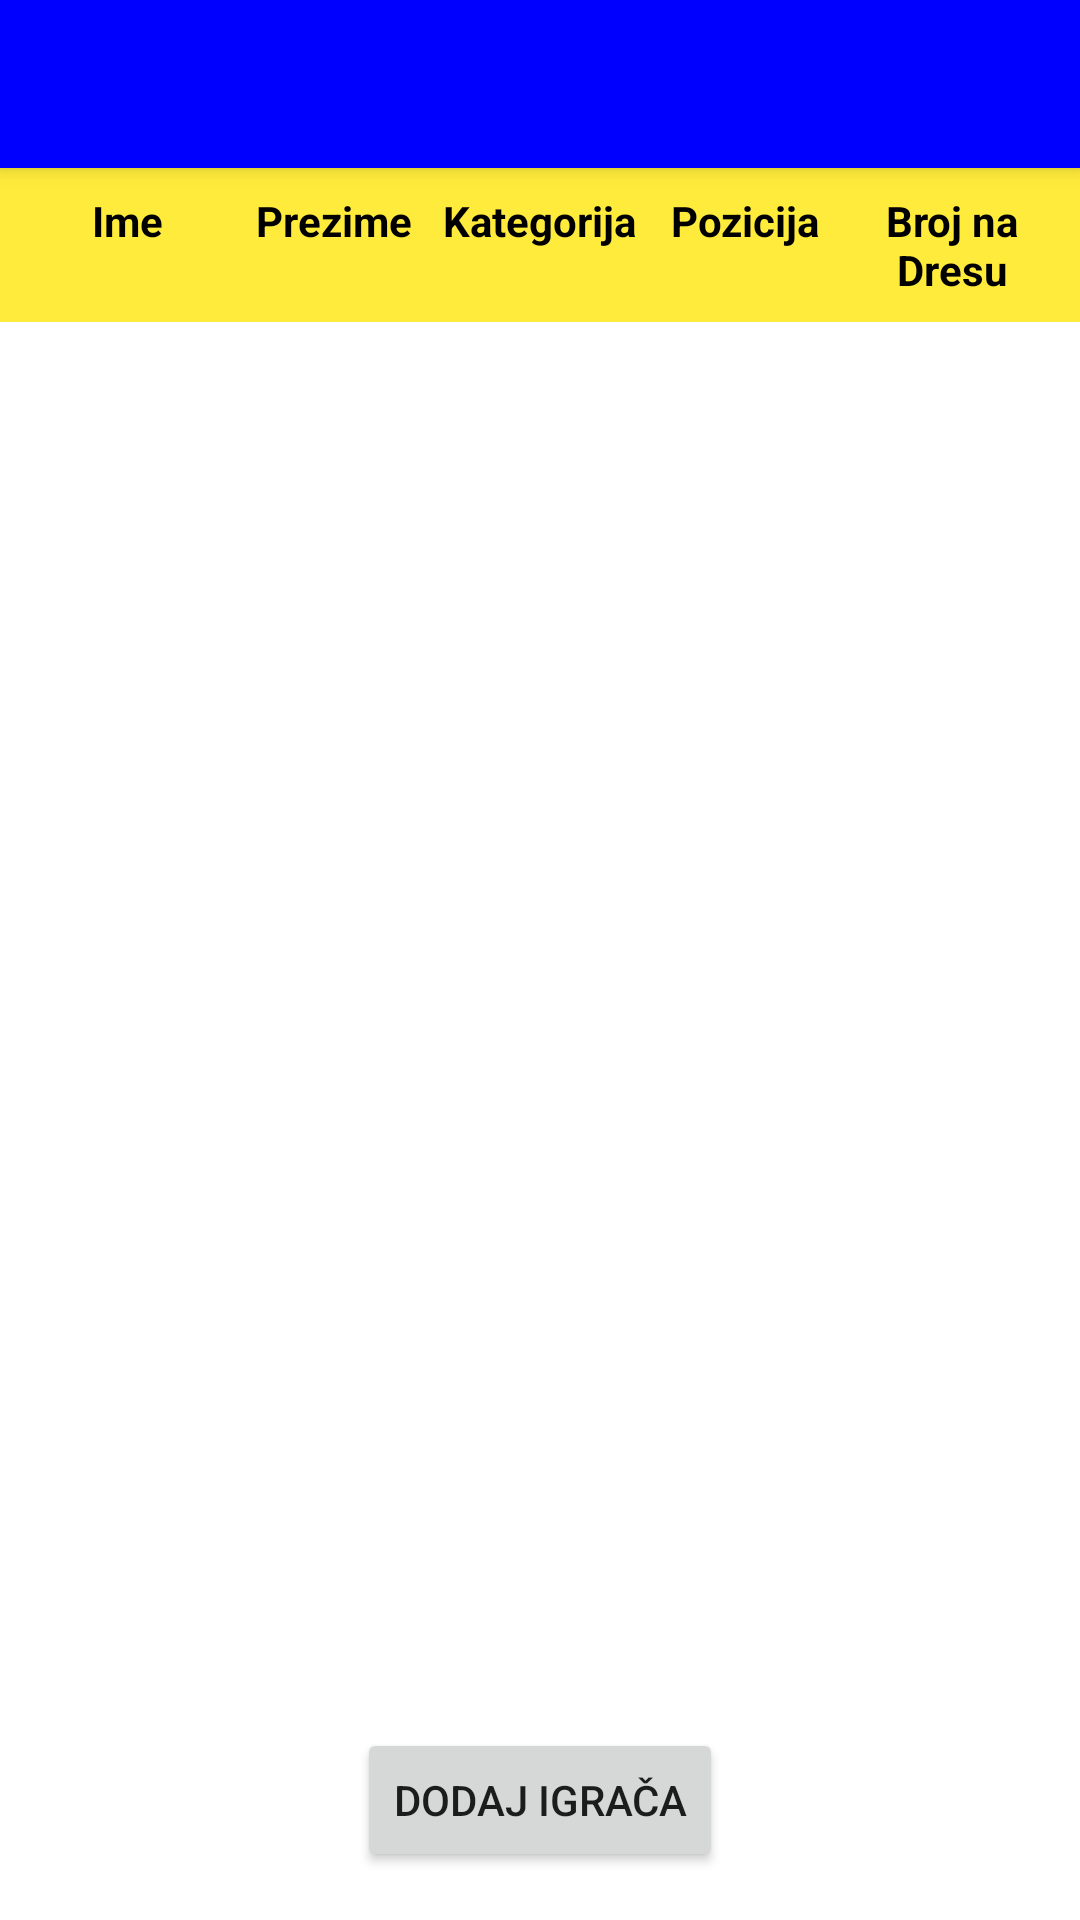

Here is an Android app screen rendered from its layout file. Give the layout XML and the strings, colors and styles it references.
<!-- AndroidManifest.xml: application theme Theme.UIDesign -->
<!-- res/layout/activity_players.xml -->
<?xml version="1.0" encoding="utf-8"?>
<androidx.drawerlayout.widget.DrawerLayout
    xmlns:android="http://schemas.android.com/apk/res/android"
    xmlns:app="http://schemas.android.com/apk/res-auto"
    xmlns:tools="http://schemas.android.com/tools"
    android:id="@+id/drawer_layout"
    android:layout_width="match_parent"
    android:layout_height="match_parent"
    android:fitsSystemWindows="true"
    tools:openDrawer="start">

    <RelativeLayout
        android:layout_width="match_parent"
        android:layout_height="match_parent"
        tools:context=".PlayersActivity"
        android:background="@color/white">

        <androidx.appcompat.widget.Toolbar
            android:id="@+id/toolbar"
            android:layout_width="match_parent"
            android:layout_height="?attr/actionBarSize"
            android:background="?attr/colorPrimary"
            android:elevation="4dp"
            android:theme="@style/ThemeOverlay.AppCompat.ActionBar"
            app:popupTheme="@style/ThemeOverlay.AppCompat.Light"
            app:titleTextColor="@android:color/white"
            app:navigationIconTint="@android:color/white"/>

        <TextView
            android:id="@+id/toolbar_title"
            android:layout_width="wrap_content"
            android:layout_height="wrap_content"
            android:layout_centerInParent="true"
            android:text="Smoljanci Sloboda"
            android:textColor="@android:color/white"
            android:textSize="20sp"
            android:textStyle="bold" />

        <LinearLayout
            android:id="@+id/headerLayout"
            android:layout_width="match_parent"
            android:layout_height="wrap_content"
            android:orientation="horizontal"
            android:padding="8dp"
            android:background="@color/yellow"
            android:layout_below="@id/toolbar"
            app:titleTextColor="@android:color/white"
            app:navigationIconTint="@android:color/white">

            <TextView
                android:layout_width="0dp"
                android:layout_height="wrap_content"
                android:layout_weight="1"
                android:text="Ime"
                android:textStyle="bold"
                android:textColor="@color/black"
                android:gravity="center" />

            <TextView
                android:layout_width="0dp"
                android:layout_height="wrap_content"
                android:layout_weight="1"
                android:text="Prezime"
                android:textStyle="bold"
                android:textColor="@color/black"
                android:gravity="center" />

            <TextView
                android:layout_width="0dp"
                android:layout_height="wrap_content"
                android:layout_weight="1"
                android:text="Kategorija"
                android:textStyle="bold"
                android:textColor="@color/black"
                android:gravity="center" />

            <TextView
                android:layout_width="0dp"
                android:layout_height="wrap_content"
                android:layout_weight="1"
                android:text="Pozicija"
                android:textStyle="bold"
                android:textColor="@color/black"
                android:gravity="center" />

            <TextView
                android:layout_width="0dp"
                android:layout_height="wrap_content"
                android:layout_weight="1"
                android:text="Broj na Dresu"
                android:textStyle="bold"
                android:textColor="@color/black"
                android:gravity="center" />
        </LinearLayout>

        <androidx.recyclerview.widget.RecyclerView
            android:id="@+id/recyclerViewPlayers"
            android:layout_width="match_parent"
            android:layout_height="match_parent"
            android:layout_below="@id/headerLayout"
            android:layout_marginTop="8dp" />

        <Button
            android:id="@+id/btnDodajIgrace"
            android:layout_width="wrap_content"
            android:layout_height="wrap_content"
            android:text="Dodaj Igrača"
            android:layout_alignParentBottom="true"
            android:layout_centerHorizontal="true"
            android:layout_margin="16dp" />
    </RelativeLayout>

    <com.google.android.material.navigation.NavigationView
        android:id="@+id/nav_view"
        android:layout_width="wrap_content"
        android:layout_height="match_parent"
        android:layout_gravity="start"
        android:fitsSystemWindows="true"
        android:background="@color/blue"
        app:headerLayout="@layout/nav_header"
        app:menu="@menu/drawer_menu"
        app:itemIconTint="@color/white"
        app:itemTextColor="@color/white"/>
</androidx.drawerlayout.widget.DrawerLayout>
<!-- res/layout/nav_header.xml (included above) -->
<?xml version="1.0" encoding="utf-8"?>
<LinearLayout xmlns:android="http://schemas.android.com/apk/res/android"
    android:layout_width="match_parent"
    android:layout_height="160dp"
    android:gravity="bottom"
    android:orientation="vertical"
    android:padding="16dp"
    android:background="@color/blue">

    <ImageView
        android:layout_width="121dp"
        android:layout_height="85dp"
        android:src="@drawable/smoljanci" />

    <TextView
        android:layout_width="match_parent"
        android:layout_height="wrap_content"
        android:text="Nk Smoljanci Sloboda"
        android:textColor="@color/white"/>

    <TextView
        android:layout_width="wrap_content"
        android:layout_height="wrap_content"
        android:text="nkssloboda@gmail.com"
        android:textColor="@color/white"/>

</LinearLayout>
<!-- resources referenced by this layout -->
<resources>
  <color name="black">#FF000000</color>
  <color name="blue">#FF0000FF</color>
  <color name="white">#FFFFFFFF</color>
  <color name="yellow">#FFEB3B</color>
  <style name="Theme.UIDesign" parent="Theme.MaterialComponents.DayNight.NoActionBar">
          <item name="colorPrimary">@color/blue</item>
          <item name="colorPrimaryVariant">@color/blue</item>
          <item name="colorOnPrimary">@color/white</item>
          <item name="colorSecondary">@color/yellow</item>
          <item name="colorSecondaryVariant">@color/yellow</item>
          <item name="colorOnSecondary">@color/black</item>
          <item name="android:statusBarColor">?attr/colorPrimaryVariant</item>
          <item name="popupTheme">@color/blue</item>
          <item name="drawerArrowStyle">@style/DrawerArrowStyle</item>
      </style>
  <style name="DrawerArrowStyle" parent="Widget.AppCompat.DrawerArrowToggle">
          <item name="spinBars">true</item>
          <item name="color">@android:color/white</item>
      </style>
</resources>
